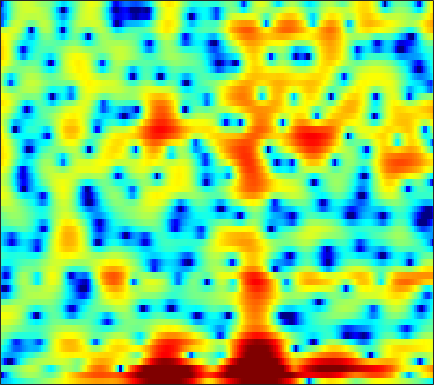

Data behind this chart, as committed beside it:
-7.5424, -7.2295, -6.787, -6.277, -5.8849, -5.3389, -4.8127, -4.395, -3.8562, -3.3338, -2.8733, -2.5633, -2.1357, -1.753, -1.4812, -1.1084, -0.75419, -0.49685, -0.14739, 0.22679, 0.60971, 0.9045, 1.294, 1.7083
-17.97, -13.51, -9.563, -6.881, -5.347, -3.715, -2.426, -1.635, -0.7505, -0.0434, 0.4951, 0.7946, 1.074, 1.209, 1.22, 1.122, 0.902, 0.66, 0.243, -0.2289, -0.7069, -0.9943, -1.159, -0.9908
-1.748, -1.998, -2.105, -2.007, -1.793, -1.381, -0.8537, -0.4004, 0.2493, 0.8759, 1.432, 1.782, 2.131, 2.325, 2.359, 2.243, 1.905, 1.489, 0.6857, -0.4239, -1.827, -3.026, -4.458, -4.914
-7.446, -9.539, -13.5, -20.51, -28.2, -17.2, -11.72, -9.112, -6.569, -4.66, -3.162, -2.252, -1.232, -0.4145, 0.08904, 0.6325, 1.052, 1.291, 1.526, 1.697, 1.839, 1.941, 2.081, 2.256
-5.613, -6.316, -7.166, -7.807, -8.1, -8.17, -7.913, -7.546, -6.936, -6.224, -5.511, -4.969, -4.255, -3.571, -3.082, -2.455, -1.826, -1.349, -0.709, -0.05246, 0.6158, 1.119, 1.762, 2.376
-3.212, -3.936, -5.061, -6.359, -7.421, -8.832, -10.03, -10.54, -10.56, -9.883, -8.967, -8.341, -7.726, -7.362, -7.266, -7.338, -7.4, -7.229, -6.428, -4.957, -3.129, -1.733, -0.002082, 1.533
-1.049, -1.836, -3.169, -4.879, -6.45, -8.965, -11.57, -12.76, -12.2, -10.37, -8.695, -7.819, -7.154, -7.059, -7.374, -8.359, -9.958, -11.34, -11.71, -9.077, -5.707, -3.474, -1.001, 0.9809
0.4178, 0.08259, -0.4455, -1.042, -1.502, -2.095, -2.604, -2.912, -3.181, -3.321, -3.374, -3.388, -3.394, -3.407, -3.42, -3.411, -3.326, -3.181, -2.822, -2.254, -1.503, -0.8672, 0.02752, 0.9232
1.714, 1.614, 1.415, 1.148, 0.9143, 0.5701, 0.203, -0.08541, -0.4684, -0.8537, -1.228, -1.496, -1.82, -2.1, -2.26, -2.389, -2.398, -2.315, -2.087, -1.748, -1.317, -0.9592, -0.4597, 0.03797
3.229, 3.229, 3.148, 2.971, 2.781, 2.451, 2.023, 1.639, 1.047, 0.3478, -0.4667, -1.146, -2.129, -3.153, -3.88, -4.662, -5.043, -4.984, -4.498, -3.737, -2.894, -2.287, -1.582, -1.019
4.036, 4.091, 4.082, 3.978, 3.835, 3.546, 3.139, 2.741, 2.059, 1.169, 0.03094, -1.04, -2.865, -5.361, -7.984, -13.65, -32.08, -17.98, -10.37, -6.66, -4.367, -3.175, -2.084, -1.445
2.577, 2.67, 2.755, 2.8, 2.796, 2.731, 2.582, 2.406, 2.057, 1.575, 0.929, 0.3269, -0.6162, -1.684, -2.495, -3.416, -3.896, -3.85, -3.334, -2.578, -1.823, -1.371, -0.9643, -0.8352
-1.201, -1.117, -0.9206, -0.6144, -0.3332, 0.07728, 0.4702, 0.7242, 0.987, 1.139, 1.182, 1.145, 1.032, 0.8657, 0.739, 0.5955, 0.5111, 0.4966, 0.5331, 0.5983, 0.6544, 0.6506, 0.5528, 0.3238
-7.754, -8.218, -8.098, -6.996, -5.79, -4.093, -2.574, -1.599, -0.5492, 0.2427, 0.8193, 1.139, 1.429, 1.606, 1.69, 1.762, 1.819, 1.857, 1.911, 1.951, 1.949, 1.905, 1.762, 1.501
-13.88, -17.84, -21.61, -14.28, -10.34, -6.71, -4.127, -2.645, -1.102, 0.0003105, 0.7451, 1.093, 1.315, 1.339, 1.268, 1.145, 1.105, 1.179, 1.425, 1.799, 2.168, 2.405, 2.583, 2.537
-7.578, -7.958, -7.864, -7.009, -5.937, -4.193, -2.457, -1.269, 0.04383, 0.967, 1.476, 1.541, 1.185, 0.2607, -0.854, -2.899, -5.001, -5.287, -3.276, -0.6967, 1.36, 2.461, 3.405, 3.822
-9.038, -11.74, -15.05, -12.92, -9.601, -6.002, -3.341, -1.827, -0.3199, 0.6924, 1.198, 1.273, 0.9515, 0.06651, -0.9777, -2.868, -4.766, -5.022, -3.152, -0.6058, 1.482, 2.633, 3.664, 4.194
-7.09, -8.428, -9.539, -9.044, -7.818, -5.923, -4.184, -3.086, -1.941, -1.105, -0.571, -0.3238, -0.1751, -0.2016, -0.2721, -0.3579, -0.2989, -0.1046, 0.3646, 1.009, 1.707, 2.191, 2.721, 3.063
-3.557, -3.958, -4.288, -4.345, -4.212, -3.872, -3.422, -3.085, -2.647, -2.275, -1.973, -1.811, -1.675, -1.563, -1.49, -1.339, -1.107, -0.8478, -0.3942, 0.1601, 0.7732, 1.229, 1.812, 2.295
-2.576, -2.9, -3.248, -3.497, -3.608, -3.658, -3.618, -3.548, -3.43, -3.351, -3.337, -3.407, -3.589, -3.841, -4.04, -4.227, -4.182, -3.929, -3.243, -2.259, -1.117, -0.2288, 0.8854, 1.875
-3.578, -4.049, -4.725, -5.353, -5.712, -5.94, -5.838, -5.591, -5.227, -4.962, -4.938, -5.13, -5.721, -6.846, -8.084, -10.45, -13.18, -13.71, -10.76, -7.079, -4.083, -2.238, -0.2102, 1.464
-5.971, -6.788, -8.489, -11.06, -13.5, -15.43, -13.04, -10.63, -8.225, -6.709, -5.94, -5.755, -6.059, -6.973, -8.057, -9.917, -11.7, -12.02, -10.21, -7.403, -4.735, -2.949, -0.842, 1.003
-6.143, -6.475, -7.515, -9.196, -10.59, -11.46, -10.09, -8.464, -6.542, -5.189, -4.392, -4.117, -4.141, -4.487, -4.928, -5.612, -6.272, -6.59, -6.692, -6.235, -5.119, -3.926, -2.038, -0.06887
-3.52, -3.236, -3.071, -3.028, -3.007, -2.862, -2.583, -2.307, -1.928, -1.629, -1.504, -1.575, -1.869, -2.438, -3.056, -4.204, -5.807, -7.427, -10.55, -15.22, -15.22, -10.61, -5.721, -2.224
-1.806, -1.337, -0.8522, -0.4854, -0.2803, -0.0775, 0.0593, 0.1146, 0.1299, 0.04457, -0.1586, -0.4059, -0.8712, -1.53, -2.143, -3.159, -4.412, -5.51, -7.061, -8.14, -7.843, -6.588, -4.296, -2.041
-0.9569, -0.4281, 0.1108, 0.4842, 0.6671, 0.7887, 0.8047, 0.7486, 0.5904, 0.3346, -0.008707, -0.311, -0.797, -1.357, -1.81, -2.429, -3.027, -3.413, -3.746, -3.79, -3.479, -3.01, -2.127, -1.082
0.5621, 0.9572, 1.314, 1.487, 1.518, 1.444, 1.248, 1.038, 0.6769, 0.2544, -0.2264, -0.6268, -1.191, -1.784, -2.258, -2.896, -3.486, -3.858, -4.164, -4.179, -3.788, -3.255, -2.321, -1.269
2.613, 2.73, 2.731, 2.56, 2.323, 1.881, 1.309, 0.8176, 0.122, -0.5838, -1.263, -1.752, -2.386, -3.062, -3.633, -4.57, -5.779, -6.881, -8.527, -9.545, -8.714, -7.039, -4.538, -2.314
3.862, 3.743, 3.388, 2.813, 2.209, 1.184, -0.06142, -1.124, -2.608, -4.022, -5.07, -5.479, -5.641, -5.622, -5.673, -6.05, -7.067, -8.364, -11.15, -14.88, -12.9, -8.926, -4.841, -1.883
3.401, 3.184, 2.607, 1.685, 0.7395, -0.8853, -2.989, -4.968, -8.431, -13.34, -19.8, -18.34, -13.01, -9.719, -8.121, -6.668, -5.78, -5.352, -4.864, -4.207, -3.219, -2.248, -0.8016, 0.623
2.386, 2.157, 1.49, 0.3911, -0.6841, -2.476, -4.701, -6.636, -9.424, -12.16, -13.81, -13.62, -12.06, -9.819, -8.264, -6.425, -4.811, -3.779, -2.592, -1.519, -0.5145, 0.1957, 1.092, 1.903
2.724, 2.419, 1.65, 0.4704, -0.6954, -2.653, -5.08, -7.199, -10.44, -13.66, -15.18, -14.34, -11.83, -9.263, -7.511, -5.466, -3.735, -2.602, -1.3, -0.2221, 0.671, 1.228, 1.839, 2.287
4.348, 3.961, 3.154, 1.995, 0.865, -1.008, -3.332, -5.476, -8.97, -13.23, -15.48, -13.59, -10.32, -7.538, -5.853, -3.962, -2.386, -1.387, -0.242, 0.6739, 1.337, 1.693, 1.968, 1.998
5.566, 5.204, 4.488, 3.503, 2.596, 1.188, -0.4256, -1.692, -3.318, -4.678, -5.537, -5.792, -5.568, -4.916, -4.209, -3.142, -2.047, -1.264, -0.3558, 0.383, 0.9173, 1.131, 1.126, 0.7661
5.824, 5.529, 4.913, 4.072, 3.294, 2.08, 0.7091, -0.4008, -1.971, -3.578, -5.154, -6.187, -7.025, -7.114, -6.576, -5.364, -4.03, -3.053, -1.902, -1.012, -0.3646, -0.06934, 0.06198, -0.1411
5.628, 5.331, 4.718, 3.858, 3.082, 1.874, 0.4499, -0.7779, -2.659, -4.967, -7.946, -11.03, -18.06, -22.05, -15.11, -10.06, -6.993, -5.416, -3.914, -2.822, -2.064, -1.602, -1.072, -0.6733
5.363, 4.918, 4.098, 3.051, 2.16, 0.8756, -0.484, -1.52, -2.979, -4.528, -6.247, -7.628, -9.077, -9.466, -8.903, -7.643, -6.419, -5.736, -5.207, -4.977, -4.828, -4.567, -3.828, -2.623
5.227, 4.467, 3.13, 1.496, 0.08237, -1.847, -3.403, -4.148, -4.557, -4.596, -4.545, -4.465, -4.424, -4.312, -4.243, -4.155, -4.306, -4.668, -5.611, -7.559, -11.05, -15.15, -13.69, -7.25
4.364, 3.344, 1.496, -1.105, -3.752, -8.924, -18.72, -18.42, -10.77, -7.322, -5.388, -4.452, -3.65, -3.146, -2.904, -2.771, -2.876, -3.146, -3.792, -4.792, -5.982, -6.48, -5.754, -3.538
3.184, 2.372, 0.9263, -0.9484, -2.617, -5, -6.895, -7.514, -7.291, -6.539, -5.753, -5.277, -4.716, -4.203, -3.794, -3.348, -2.947, -2.708, -2.478, -2.273, -2.015, -1.698, -1.094, -0.213
3.311, 2.901, 2.09, 1.05, 0.154, -1.11, -2.409, -3.337, -4.487, -5.596, -6.612, -7.186, -7.34, -6.745, -5.941, -4.772, -3.679, -2.999, -2.256, -1.647, -1.123, -0.7442, -0.2359, 0.3166
4.556, 4.366, 3.886, 3.159, 2.485, 1.414, 0.08901, -1.087, -3.014, -5.61, -9.469, -14.08, -22.68, -13.21, -9.185, -5.91, -3.868, -2.854, -1.954, -1.465, -1.233, -1.175, -1.089, -0.9297
5.321, 5.166, 4.792, 4.24, 3.712, 2.859, 1.862, 0.9623, -0.443, -2.096, -3.911, -5.159, -5.918, -5.306, -4.364, -3.047, -2.099, -1.669, -1.522, -1.86, -2.707, -3.657, -5.204, -6.462
4.553, 4.293, 3.837, 3.326, 2.924, 2.4, 1.915, 1.57, 1.115, 0.6755, 0.2695, 0.04636, -0.1118, -0.1156, -0.06159, 0.01854, -0.05238, -0.2561, -0.8451, -1.891, -3.585, -5.461, -9.357, -16.16
2.783, 2.135, 1.125, 0.1385, -0.3871, -0.6224, -0.3954, -0.01619, 0.5446, 1.043, 1.439, 1.663, 1.853, 1.949, 1.965, 1.855, 1.612, 1.3, 0.707, -0.1121, -1.143, -2.007, -3.177, -4.064
0.8346, -0.586, -3.332, -7.504, -11.44, -10.88, -6.211, -3.72, -1.437, 0.08926, 1.131, 1.671, 2.159, 2.429, 2.51, 2.47, 2.28, 2.044, 1.629, 1.116, 0.5545, 0.1435, -0.3273, -0.6564
1.085, -0.1035, -2.157, -4.538, -5.942, -6.002, -4.382, -2.979, -1.396, -0.1937, 0.6705, 1.137, 1.581, 1.823, 1.879, 1.826, 1.603, 1.351, 0.9075, 0.3827, -0.1585, -0.5337, -0.8896, -1.027
3.232, 2.624, 1.735, 0.865, 0.3279, -0.1414, -0.3181, -0.3118, -0.1734, 0.02599, 0.2389, 0.3993, 0.5757, 0.6815, 0.693, 0.5711, 0.2675, -0.1098, -0.8272, -1.787, -2.955, -3.877, -4.885, -5.129
5.247, 4.781, 4.043, 3.218, 2.553, 1.627, 0.7085, 0.03015, -0.7792, -1.416, -1.738, -1.76, -1.573, -1.264, -1.047, -0.9324, -1.071, -1.409, -2.247, -3.643, -5.882, -8.464, -14.85, -26.78
6.282, 5.786, 4.945, 3.895, 2.945, 1.444, -0.3871, -2.035, -4.629, -7.378, -8.889, -8.317, -6.403, -4.615, -3.584, -2.656, -2.175, -2.093, -2.328, -2.961, -3.956, -4.813, -5.838, -6.025
6.264, 5.749, 4.879, 3.757, 2.735, 1.051, -1.091, -3.1, -6.571, -11.33, -15.01, -12.9, -9.076, -6.468, -5.131, -3.816, -2.946, -2.491, -2.114, -1.961, -1.958, -1.999, -2.014, -1.909
5.82, 5.356, 4.616, 3.713, 2.927, 1.697, 0.244, -0.9442, -2.611, -4.127, -5.217, -5.656, -5.715, -5.389, -4.978, -4.247, -3.431, -2.832, -2.137, -1.598, -1.238, -1.107, -1.048, -1.107
5.178, 4.813, 4.336, 3.851, 3.433, 2.805, 2.014, 1.303, 0.1978, -1.071, -2.547, -3.75, -5.486, -6.975, -7.324, -6.448, -4.637, -3.316, -1.875, -0.8674, -0.2941, -0.1163, -0.2362, -0.7317
2.422, 2.208, 2.354, 2.76, 3.05, 3.28, 3.273, 3.04, 2.428, 1.359, -0.2512, -1.965, -5.374, -11.42, -17.65, -9.96, -4.672, -2.29, -0.2197, 0.9971, 1.564, 1.651, 1.304, 0.4333
-10.56, -9.858, -5.442, -2.167, -0.4173, 1.16, 2.129, 2.537, 2.687, 2.438, 1.842, 1.19, 0.2169, -0.6044, -0.8413, -0.5556, 0.2315, 0.8943, 1.638, 2.079, 2.175, 1.976, 1.398, 0.4533
-10.46, -10.01, -7.53, -4.713, -2.915, -0.9855, 0.428, 1.209, 1.903, 2.3, 2.431, 2.415, 2.297, 2.171, 2.107, 2.094, 2.134, 2.168, 2.141, 1.97, 1.606, 1.164, 0.3433, -0.7803
-9.992, -8.758, -6.675, -4.567, -3.103, -1.392, 0.02589, 0.8605, 1.729, 2.325, 2.694, 2.857, 2.942, 2.918, 2.837, 2.698, 2.51, 2.337, 2.053, 1.689, 1.189, 0.718, -0.1249, -1.291
-14.68, -10.44, -6.781, -4.173, -2.634, -0.958, 0.3188, 1.087, 1.88, 2.416, 2.752, 2.868, 2.877, 2.719, 2.518, 2.15, 1.729, 1.413, 1.048, 0.753, 0.4927, 0.2839, -0.1145, -0.7011
